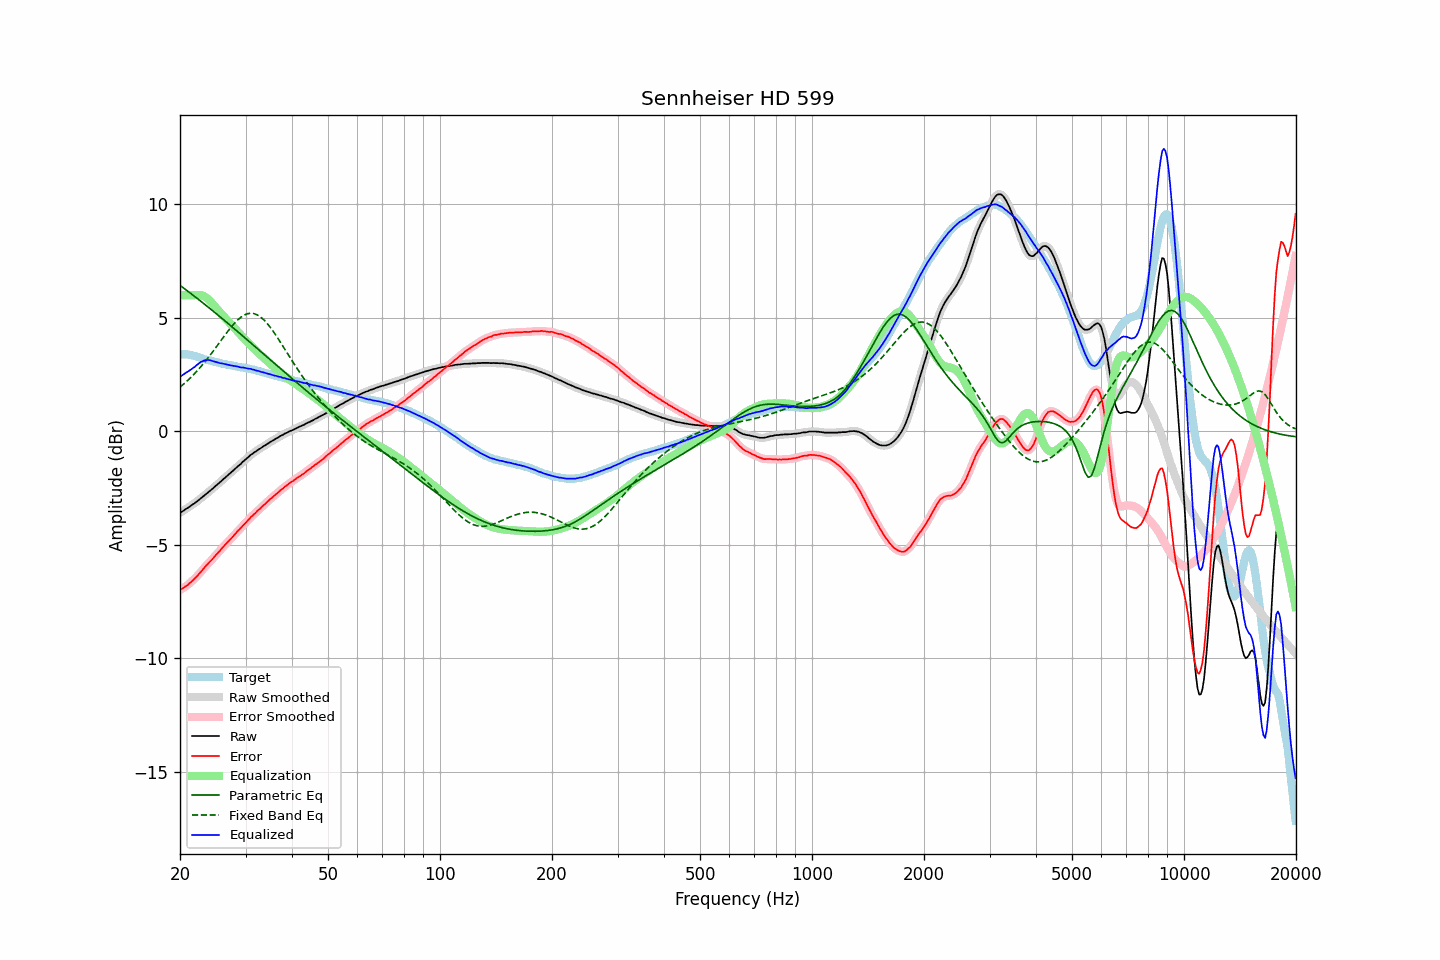

The file beside this chart, header and first rows:
frequency, raw, error, smoothed, error_smoothed, equalization, parametric_eq, fixed_band_eq, equalized_raw, equalized_smoothed, target
20.00, -3.59, -6.99, -3.59, -6.98, 6.00, 6.43, 1.95, 2.41, 2.41, 3.40
20.20, -3.54, -6.94, -3.54, -6.94, 6.00, 6.38, 2.01, 2.46, 2.46, 3.40
20.40, -3.50, -6.90, -3.50, -6.90, 6.00, 6.33, 2.07, 2.50, 2.50, 3.40
20.61, -3.45, -6.85, -3.45, -6.85, 6.00, 6.28, 2.13, 2.55, 2.55, 3.40
20.81, -3.40, -6.79, -3.40, -6.80, 6.00, 6.22, 2.19, 2.60, 2.60, 3.40
21.02, -3.36, -6.76, -3.36, -6.75, 6.00, 6.17, 2.26, 2.64, 2.64, 3.40
21.23, -3.31, -6.68, -3.31, -6.69, 6.00, 6.12, 2.33, 2.69, 2.69, 3.37
21.44, -3.26, -6.62, -3.26, -6.62, 6.00, 6.06, 2.40, 2.74, 2.74, 3.36
21.66, -3.21, -6.56, -3.21, -6.56, 6.00, 6.01, 2.47, 2.79, 2.79, 3.34
21.87, -3.17, -6.49, -3.16, -6.49, 6.00, 5.95, 2.54, 2.84, 2.84, 3.32
22.09, -3.11, -6.42, -3.11, -6.42, 6.01, 5.90, 2.62, 2.90, 2.90, 3.31
22.31, -3.06, -6.34, -3.06, -6.34, 6.01, 5.84, 2.69, 2.96, 2.96, 3.28
22.54, -3.00, -6.26, -3.00, -6.26, 6.01, 5.79, 2.77, 3.01, 3.01, 3.26
22.76, -2.94, -6.18, -2.94, -6.18, 6.00, 5.73, 2.85, 3.06, 3.06, 3.24
22.99, -2.89, -6.10, -2.89, -6.10, 5.98, 5.68, 2.94, 3.09, 3.10, 3.21
23.22, -2.83, -6.01, -2.83, -6.02, 5.95, 5.62, 3.02, 3.12, 3.12, 3.18
23.45, -2.77, -5.93, -2.77, -5.93, 5.91, 5.56, 3.11, 3.14, 3.14, 3.16
23.69, -2.71, -5.86, -2.71, -5.86, 5.86, 5.51, 3.20, 3.15, 3.15, 3.15
23.92, -2.65, -5.78, -2.65, -5.78, 5.79, 5.45, 3.29, 3.15, 3.14, 3.13
24.16, -2.59, -5.71, -2.59, -5.71, 5.72, 5.39, 3.38, 3.13, 3.13, 3.12
24.40, -2.54, -5.64, -2.53, -5.63, 5.64, 5.33, 3.48, 3.10, 3.11, 3.10
24.65, -2.47, -5.55, -2.47, -5.55, 5.56, 5.28, 3.57, 3.09, 3.09, 3.08
24.89, -2.41, -5.47, -2.41, -5.47, 5.48, 5.22, 3.67, 3.07, 3.06, 3.06
25.14, -2.35, -5.40, -2.35, -5.40, 5.40, 5.16, 3.76, 3.05, 3.05, 3.05
25.39, -2.29, -5.32, -2.29, -5.32, 5.32, 5.10, 3.86, 3.03, 3.03, 3.03
25.65, -2.23, -5.25, -2.23, -5.24, 5.24, 5.04, 3.96, 3.01, 3.01, 3.02
25.91, -2.16, -5.15, -2.16, -5.16, 5.16, 4.99, 4.06, 3.00, 2.99, 2.99
26.16, -2.10, -5.08, -2.10, -5.08, 5.08, 4.93, 4.15, 2.98, 2.98, 2.98
26.43, -2.04, -5.01, -2.04, -5.00, 5.00, 4.87, 4.25, 2.96, 2.97, 2.97
26.69, -1.98, -4.93, -1.98, -4.93, 4.93, 4.81, 4.34, 2.95, 2.95, 2.95
26.96, -1.91, -4.85, -1.91, -4.85, 4.85, 4.75, 4.44, 2.94, 2.94, 2.93
27.23, -1.85, -4.77, -1.85, -4.77, 4.77, 4.69, 4.52, 2.92, 2.92, 2.92
27.50, -1.79, -4.70, -1.79, -4.70, 4.70, 4.63, 4.61, 2.91, 2.91, 2.91
27.77, -1.73, -4.62, -1.73, -4.62, 4.62, 4.57, 4.69, 2.89, 2.89, 2.89
28.05, -1.66, -4.54, -1.66, -4.54, 4.54, 4.51, 4.78, 2.88, 2.88, 2.88
28.33, -1.60, -4.46, -1.60, -4.46, 4.47, 4.45, 4.85, 2.87, 2.87, 2.86
28.62, -1.53, -4.38, -1.54, -4.39, 4.39, 4.39, 4.92, 2.86, 2.85, 2.85
28.90, -1.48, -4.32, -1.48, -4.31, 4.31, 4.33, 4.98, 2.83, 2.84, 2.84
29.19, -1.42, -4.24, -1.41, -4.24, 4.24, 4.27, 5.04, 2.82, 2.82, 2.82
29.48, -1.34, -4.16, -1.35, -4.16, 4.16, 4.21, 5.09, 2.82, 2.81, 2.82
29.78, -1.28, -4.09, -1.28, -4.09, 4.08, 4.15, 5.13, 2.80, 2.80, 2.81
30.08, -1.22, -4.02, -1.22, -4.01, 4.01, 4.09, 5.16, 2.79, 2.79, 2.80
30.38, -1.16, -3.94, -1.16, -3.94, 3.94, 4.02, 5.19, 2.77, 2.78, 2.77
30.68, -1.10, -3.86, -1.10, -3.86, 3.86, 3.96, 5.20, 2.76, 2.76, 2.76
30.99, -1.03, -3.77, -1.04, -3.78, 3.79, 3.90, 5.21, 2.76, 2.75, 2.74
31.30, -0.99, -3.72, -0.98, -3.72, 3.72, 3.84, 5.20, 2.73, 2.73, 2.73
31.61, -0.93, -3.65, -0.93, -3.65, 3.65, 3.78, 5.19, 2.72, 2.71, 2.72
31.93, -0.89, -3.59, -0.89, -3.58, 3.58, 3.72, 5.17, 2.69, 2.69, 2.70
32.24, -0.84, -3.51, -0.84, -3.52, 3.51, 3.66, 5.14, 2.67, 2.68, 2.67
32.57, -0.79, -3.45, -0.79, -3.45, 3.45, 3.60, 5.09, 2.66, 2.65, 2.66
32.89, -0.75, -3.39, -0.75, -3.38, 3.38, 3.53, 5.05, 2.63, 2.64, 2.64
33.22, -0.70, -3.31, -0.70, -3.32, 3.32, 3.47, 4.99, 2.62, 2.62, 2.61
33.55, -0.65, -3.25, -0.65, -3.25, 3.25, 3.41, 4.93, 2.60, 2.60, 2.60
33.89, -0.61, -3.19, -0.61, -3.18, 3.18, 3.35, 4.85, 2.57, 2.58, 2.58
34.23, -0.56, -3.12, -0.56, -3.12, 3.12, 3.29, 4.78, 2.56, 2.56, 2.56
34.57, -0.52, -3.06, -0.52, -3.05, 3.06, 3.23, 4.69, 2.54, 2.54, 2.54
34.92, -0.47, -2.98, -0.47, -2.99, 2.99, 3.17, 4.60, 2.52, 2.52, 2.51
35.27, -0.43, -2.93, -0.43, -2.93, 2.93, 3.10, 4.50, 2.50, 2.50, 2.50
35.62, -0.39, -2.87, -0.39, -2.87, 2.87, 3.04, 4.41, 2.48, 2.48, 2.48
35.97, -0.35, -2.81, -0.35, -2.81, 2.81, 2.98, 4.30, 2.46, 2.46, 2.46
... 635 more rows
